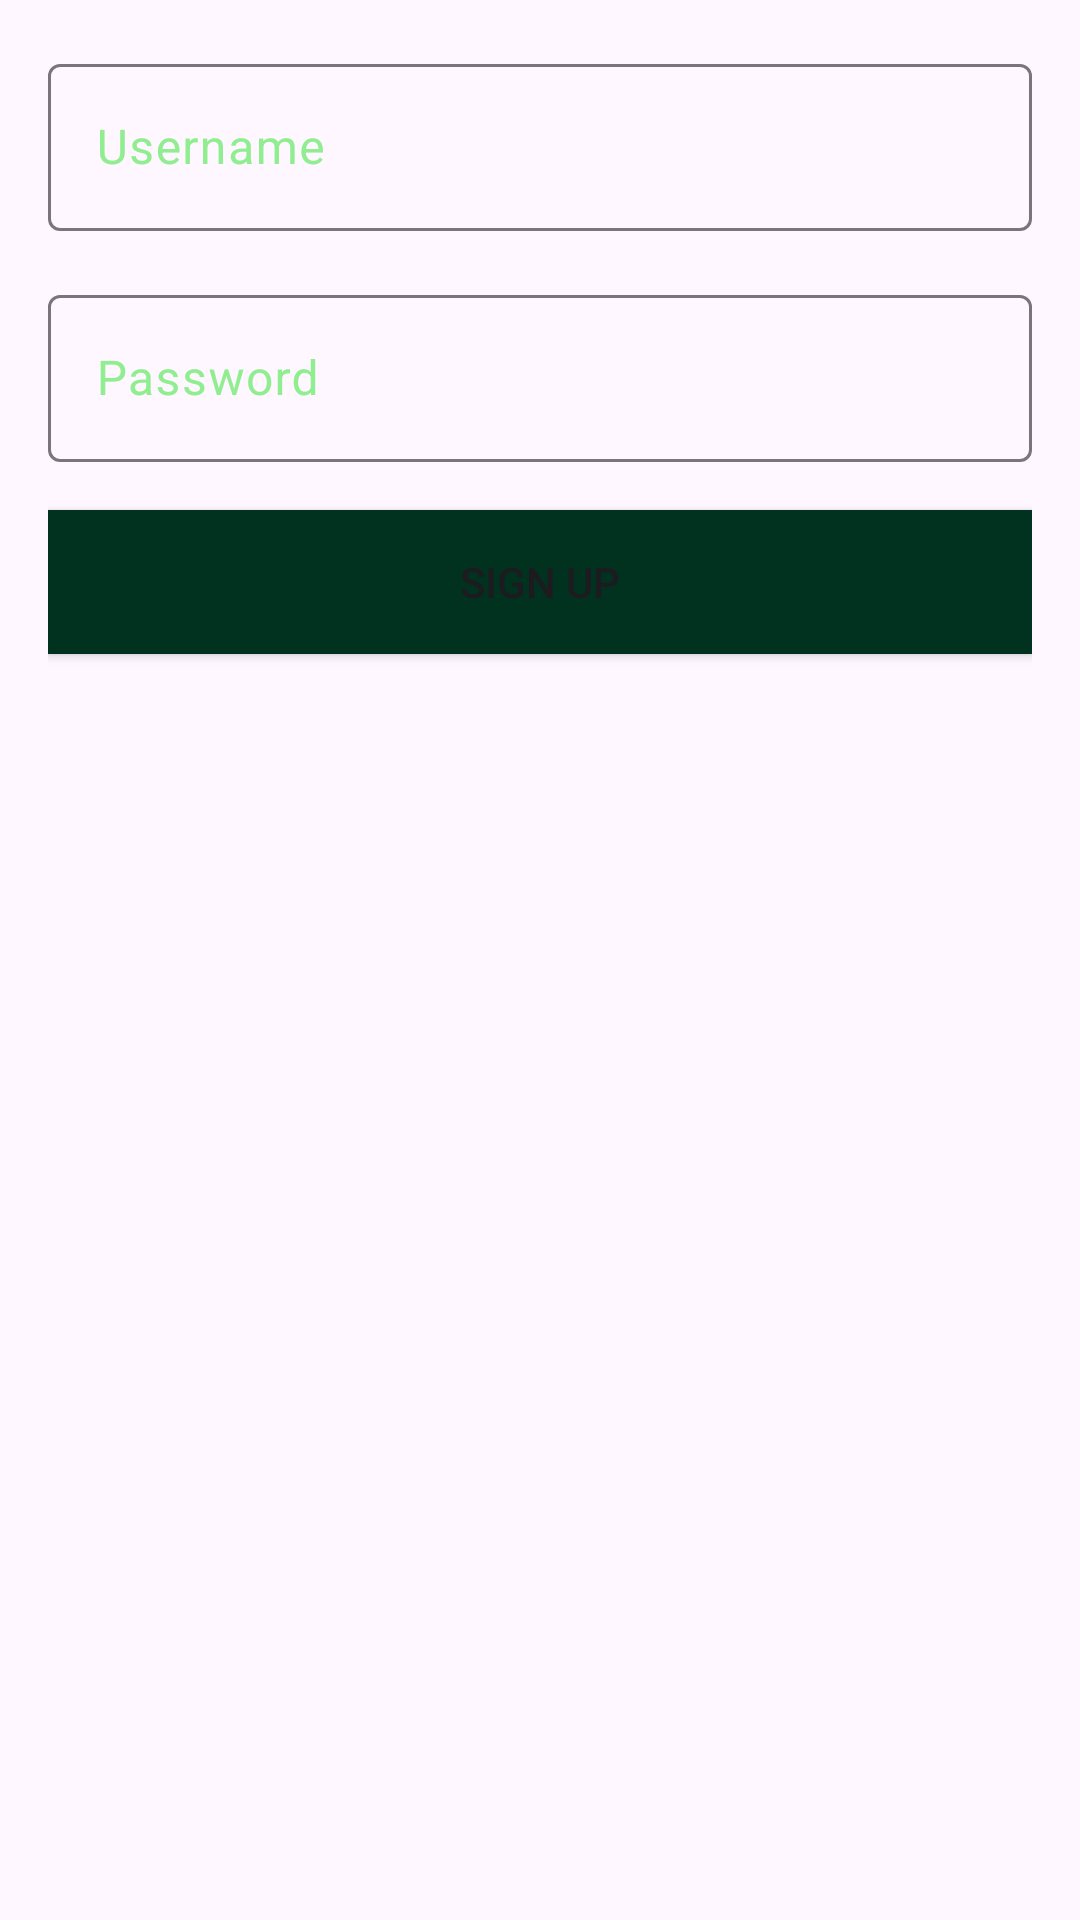

Produce the Android XML layout that renders to this screen, including the resource entries it uses.
<!-- AndroidManifest.xml: application theme Theme.Chess_Bagrut_Final -->
<!-- res/layout/activity_sign_up.xml -->
<?xml version="1.0" encoding="utf-8"?>
<LinearLayout xmlns:android="http://schemas.android.com/apk/res/android"
    xmlns:app="http://schemas.android.com/apk/res-auto"
    xmlns:tools="http://schemas.android.com/tools"
    android:layout_width="match_parent"
    android:layout_height="match_parent"
    android:orientation="vertical"
    android:background="@drawable/background"
    android:padding="16dp"
    tools:context=".SignUp">

    <com.google.android.material.textfield.TextInputLayout
        android:layout_width="match_parent"
        android:layout_height="wrap_content"
        android:hint="Username"
        android:textColorHint="@color/green">

        <com.google.android.material.textfield.TextInputEditText
            android:id="@+id/username"
            android:layout_width="match_parent"
            android:layout_height="wrap_content" />
    </com.google.android.material.textfield.TextInputLayout>

    <com.google.android.material.textfield.TextInputLayout
        android:layout_width="match_parent"
        android:layout_height="wrap_content"
        android:hint="Password"
        android:textColorHint="@color/green"
        android:layout_marginTop="16dp">

        <com.google.android.material.textfield.TextInputEditText
            android:id="@+id/password"
            android:layout_width="match_parent"
            android:layout_height="wrap_content"
            android:inputType="textPassword" />
    </com.google.android.material.textfield.TextInputLayout>

    <Button
        android:id="@+id/sign_up_button"
        android:layout_width="match_parent"
        android:layout_height="wrap_content"
        android:text="Sign Up"
        android:background="@color/dark_green"
        android:layout_marginTop="16dp" />
</LinearLayout>
<!-- resources referenced by this layout -->
<resources>
  <color name="dark_green">#013220</color>
  <color name="green">#90EE90</color>
  <style name="Theme.Chess_Bagrut_Final" parent="Base.Theme.Chess_Bagrut_Final" />
  <style name="Base.Theme.Chess_Bagrut_Final" parent="Theme.Material3.DayNight.NoActionBar">
          
          
      </style>
</resources>
